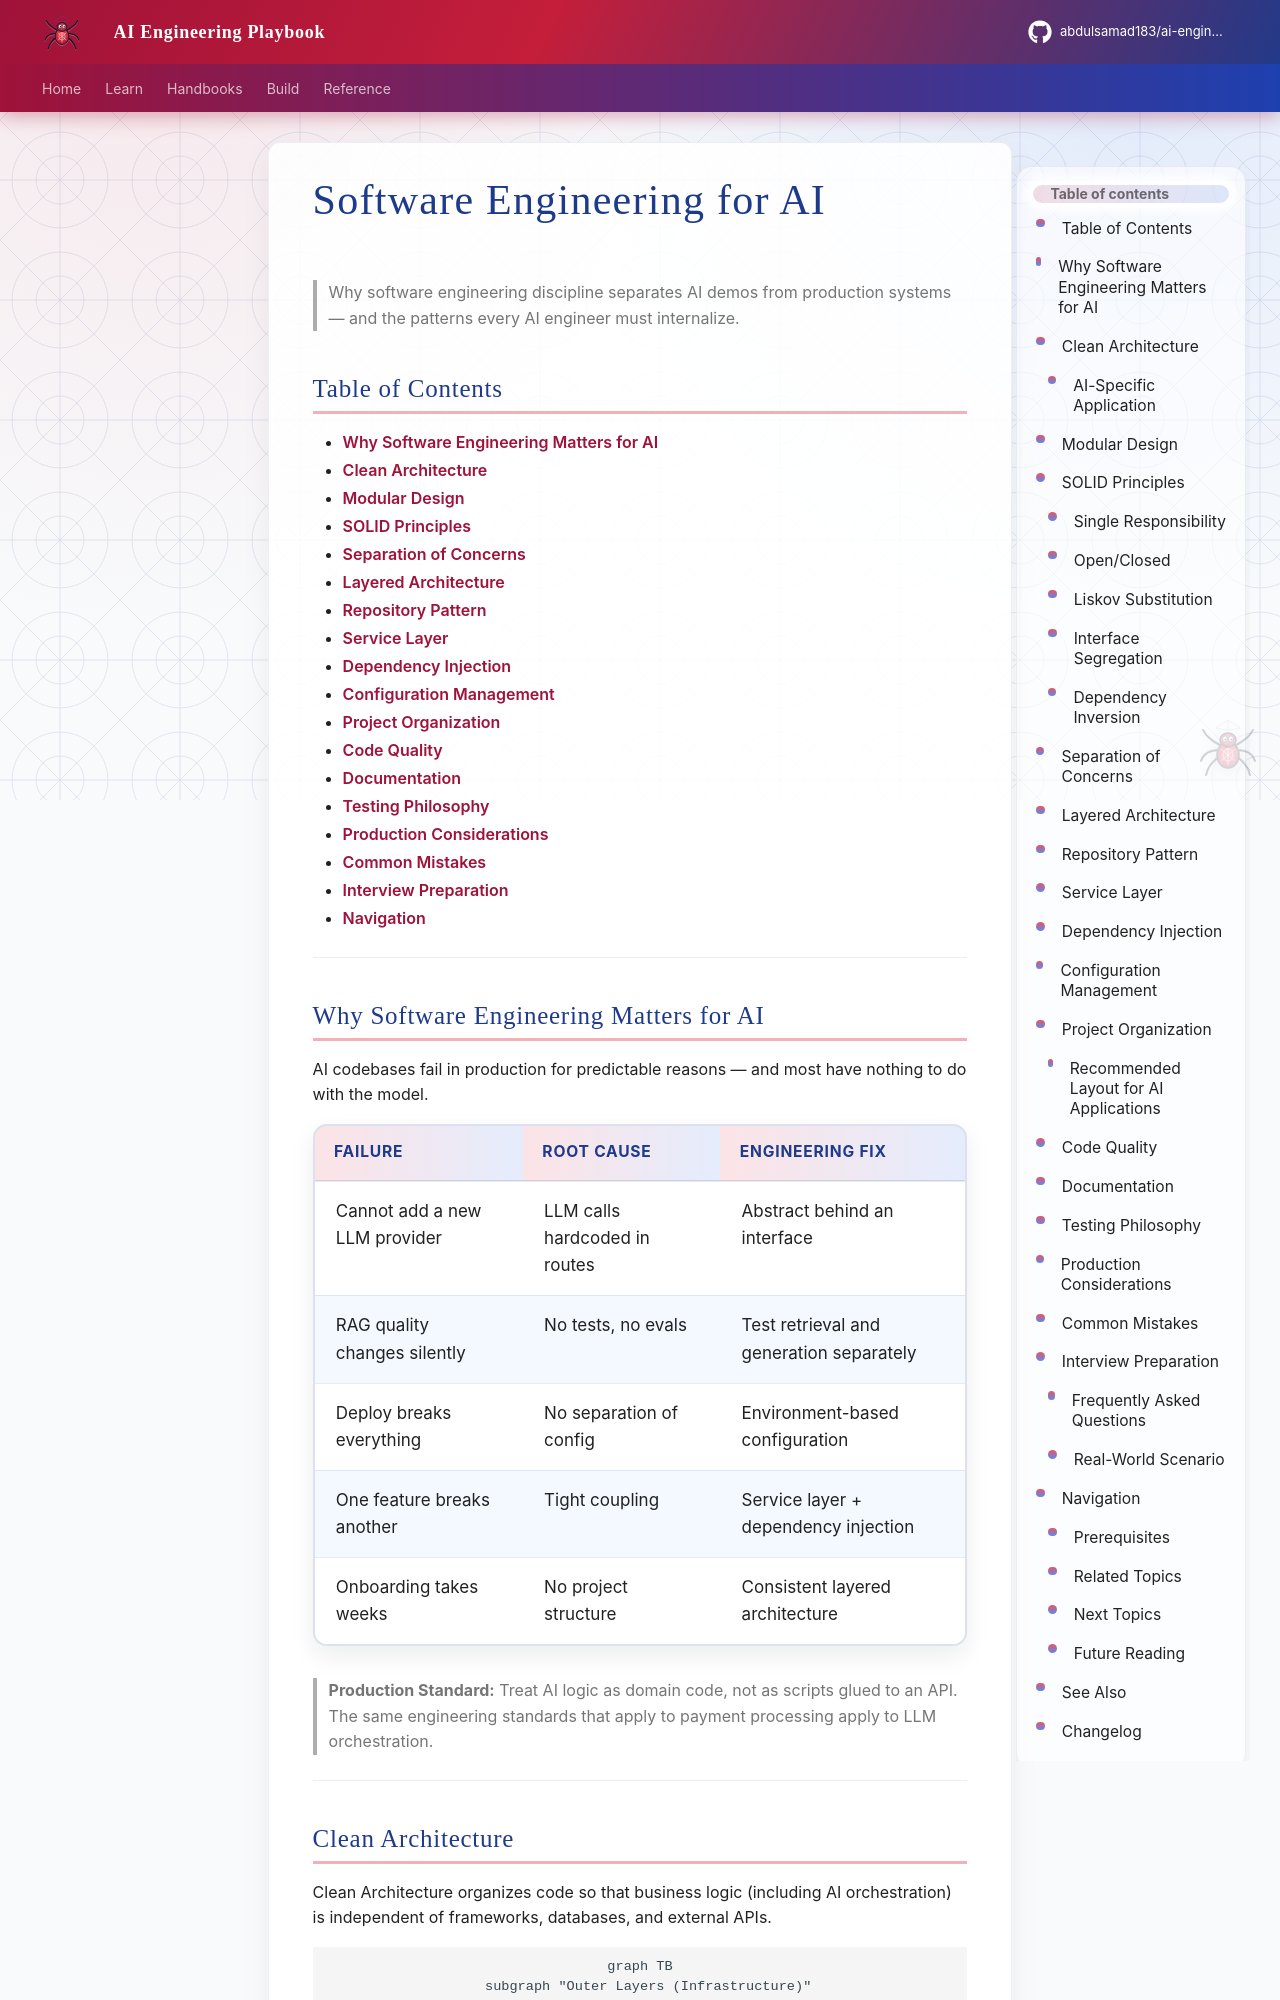

repository: abdulsamad183/ai-engineering-playbook · page: domains/foundations/software-engineering-for-ai/index.html · generator: mkdocs

---
title: "Software Engineering for AI"
description: "Software engineering principles — clean architecture, SOLID, patterns, and project organization — applied to AI application development."
domain: foundations
tags: [foundations, architecture, backend, production, intermediate]
status: published
created: 2026-07-13
updated: 2026-07-13
version: "1.0"
related:
  - ai-engineering-overview.md
  - engineering-best-practices.md
  - ../python-engineering/python-for-ai-engineering.md
  - ../backend-engineering/backend-fundamentals-for-ai.md
  - ../backend-engineering/backend-architecture-for-ai.md
  - ../fastapi/fastapi-complete-guide.md
  - ../software-architecture/architecture-patterns-foundation.md
keywords: [clean architecture, SOLID, repository pattern, service layer, dependency injection, modular design]
author: hp
---

# Software Engineering for AI

> Why software engineering discipline separates AI demos from production systems — and the patterns every AI engineer must internalize.

## Table of Contents

- [Why Software Engineering Matters for AI](#why-software-engineering-matters-for-ai)
- [Clean Architecture](#clean-architecture)
- [Modular Design](#modular-design)
- [SOLID Principles](#solid-principles)
- [Separation of Concerns](#separation-of-concerns)
- [Layered Architecture](#layered-architecture)
- [Repository Pattern](#repository-pattern)
- [Service Layer](#service-layer)
- [Dependency Injection](#dependency-injection)
- [Configuration Management](#configuration-management)
- [Project Organization](#project-organization)
- [Code Quality](#code-quality)
- [Documentation](#documentation)
- [Testing Philosophy](#testing-philosophy)
- [Production Considerations](#production-considerations)
- [Common Mistakes](#common-mistakes)
- [Interview Preparation](#interview-preparation)
- [Navigation](#navigation)

---
